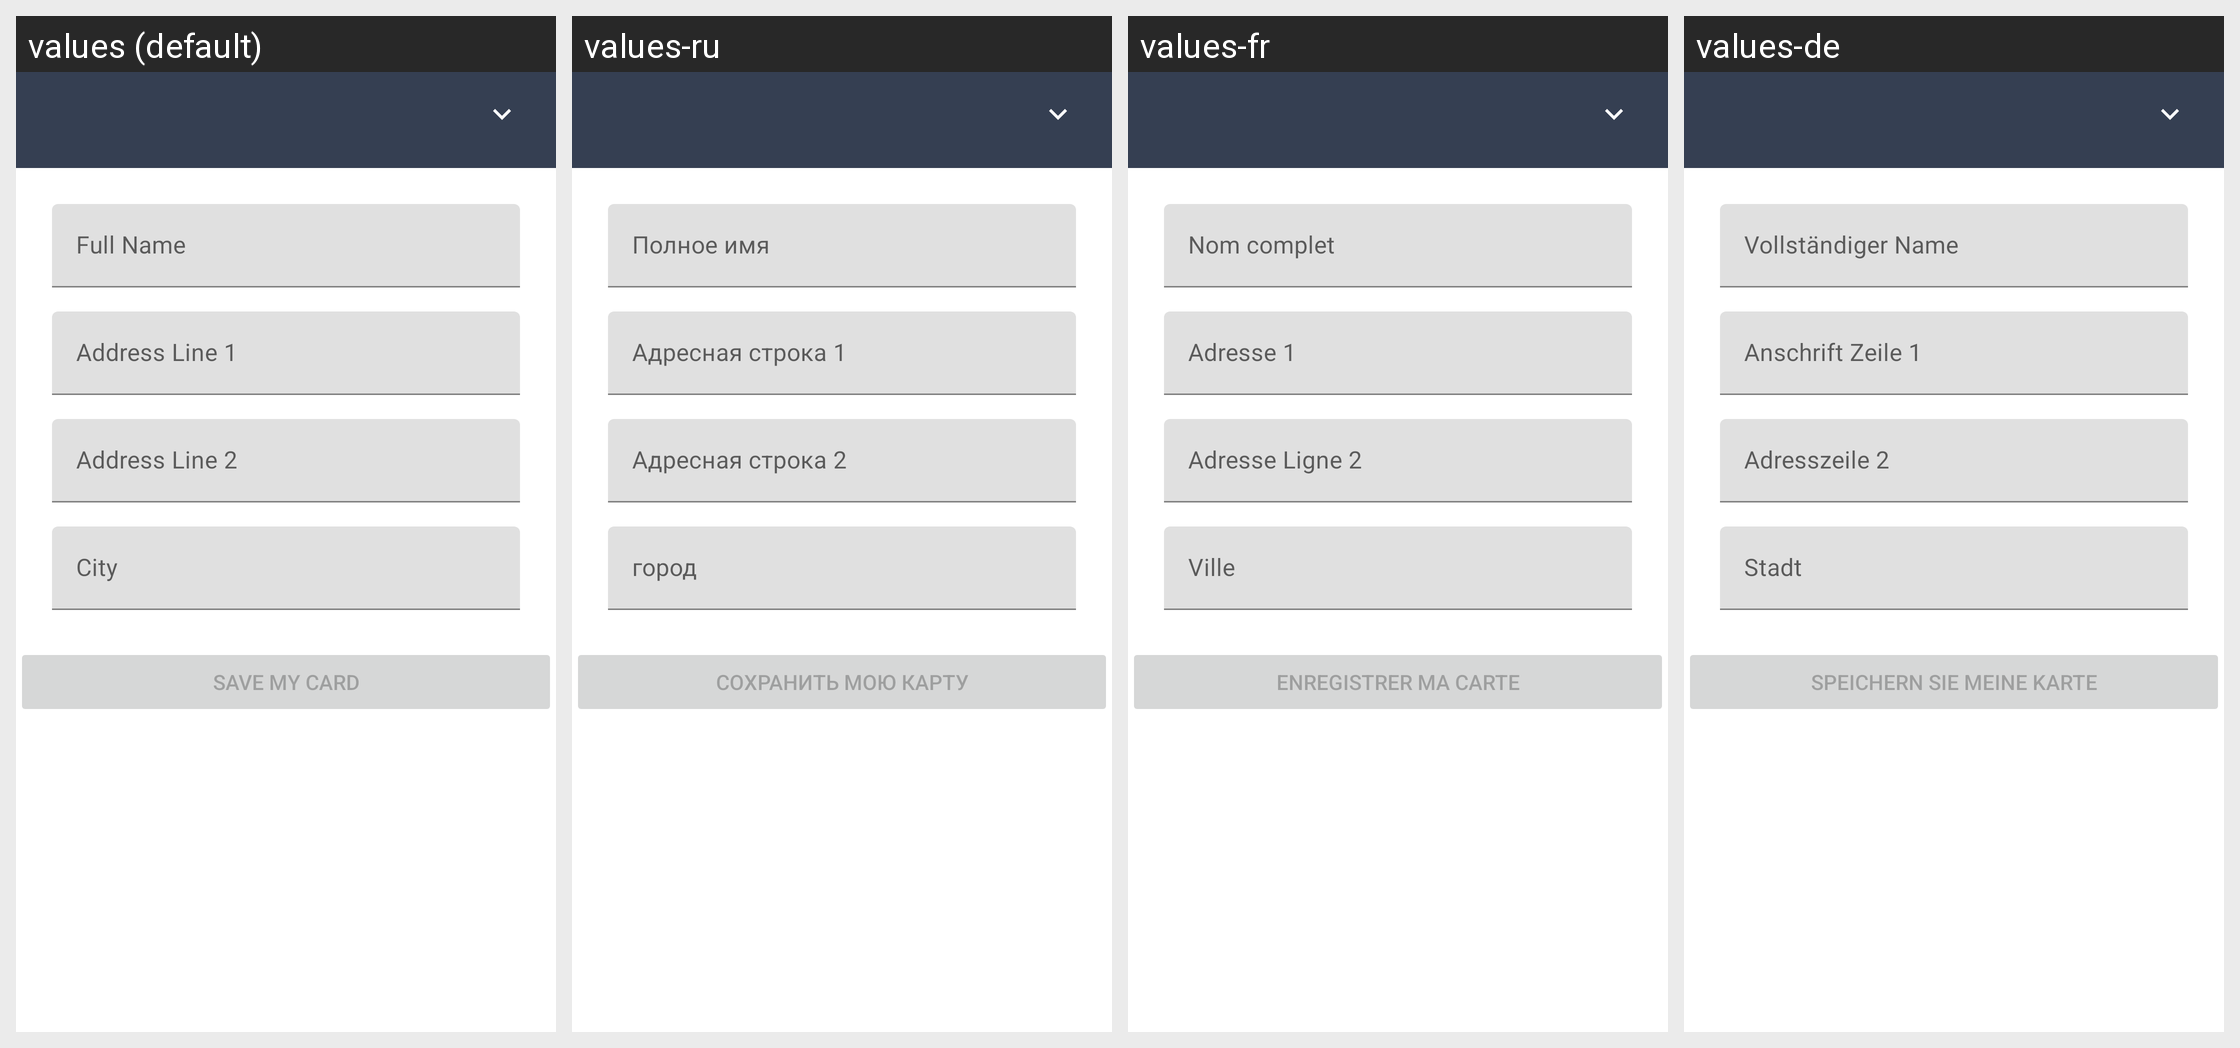

The Android screen above is rendered under several locales of the same app. Produce the string resources it draws, with the default and per-locale values.
Android screen res/layout/fragment_billing_address.xml rendered under 4 locales, left to right: values (default), values-ru, values-fr, values-de. Device: Nexus 5 (rendered at 1080×1920; each locale shown at half size, 540×960, under a caption strip naming it); theme AppTheme.
Other locales in the repository, not shown: values-es, values-it, values-pt, values-pt-rBR, values-tr.
Strings drawn on this screen, with the default value and each locale's value (text and hints the layout hard-codes, and strings that could not be matched under every locale, appear in the picture but are not listed):

full_name
  values: Full Name
  values-ru: Полное имя
  values-fr: Nom complet
  values-de: Vollständiger Name

billing_address_line_1
  values: Address Line 1
  values-ru: Адресная строка 1
  values-fr: Adresse 1
  values-de: Anschrift Zeile 1

billing_address_line_2
  values: Address Line 2
  values-ru: Адресная строка 2
  values-fr: Adresse Ligne 2
  values-de: Adresszeile 2

billing_address_city
  values: City
  values-ru: город
  values-fr: Ville
  values-de: Stadt

save_my_card
  values: Save My Card
  values-ru: Сохранить мою карту
  values-fr: Enregistrer ma carte
  values-de: Speichern Sie meine Karte
